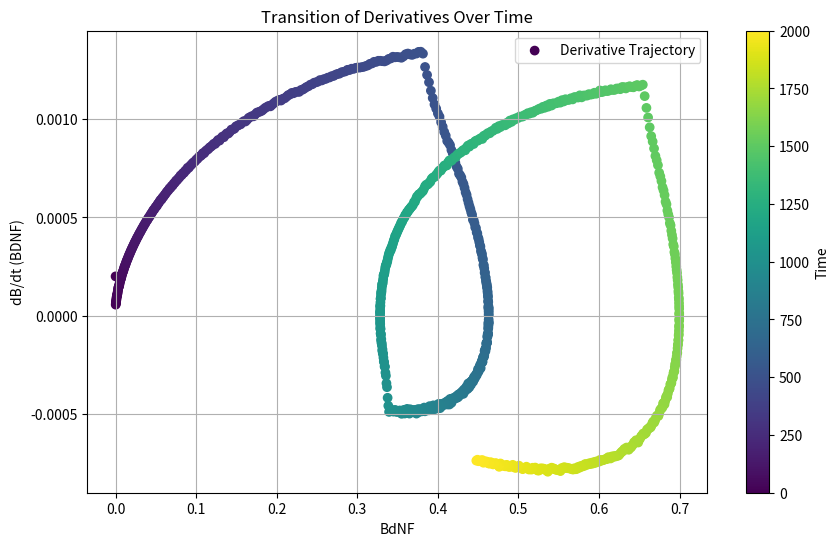
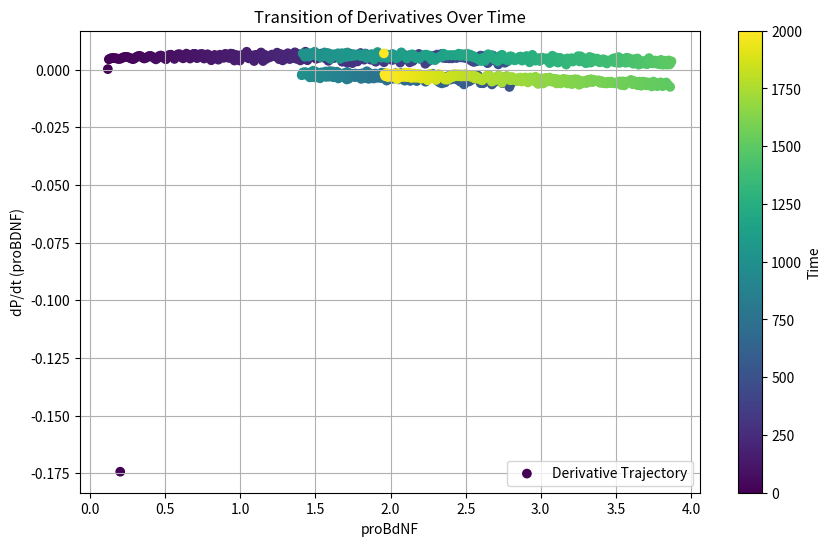
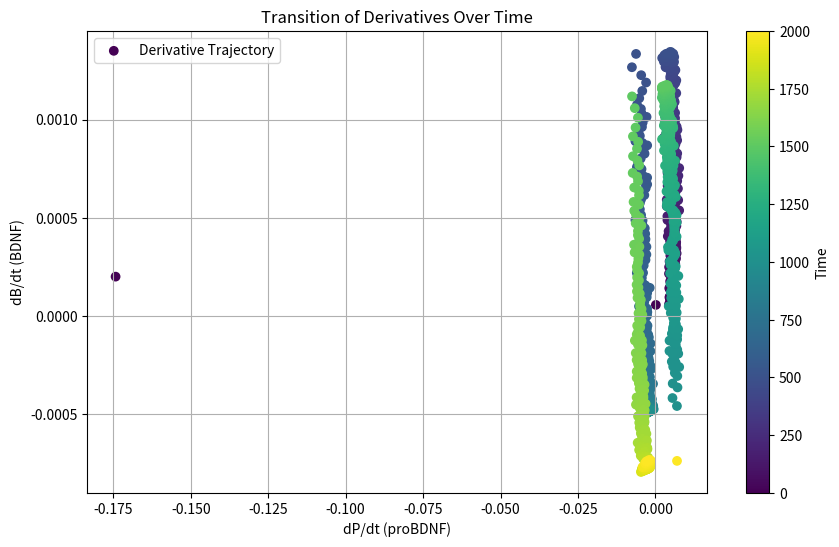
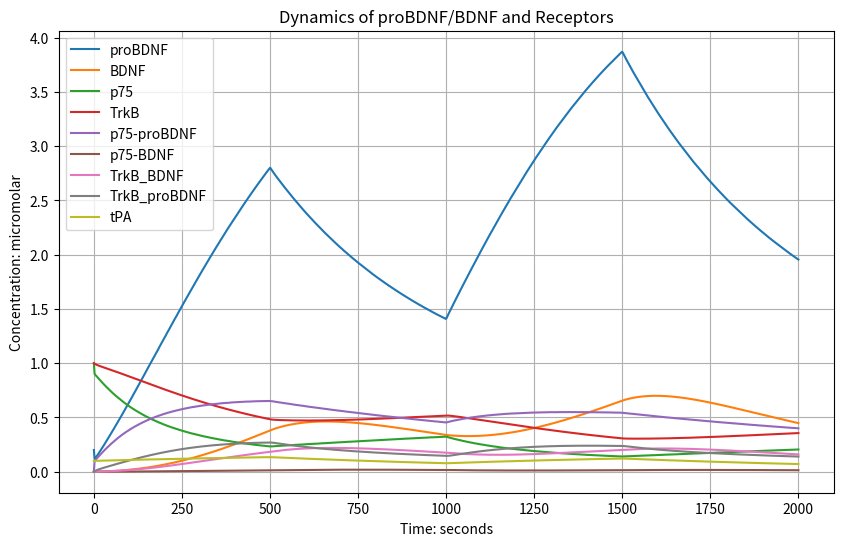
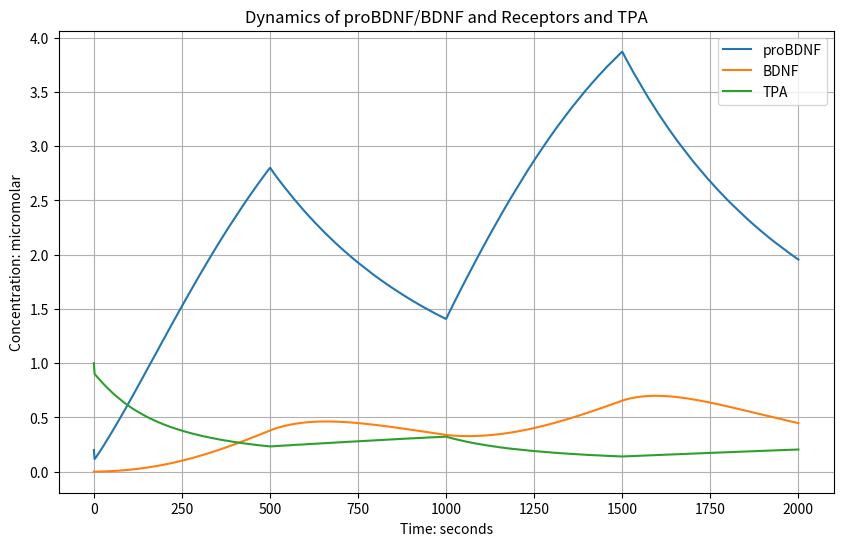
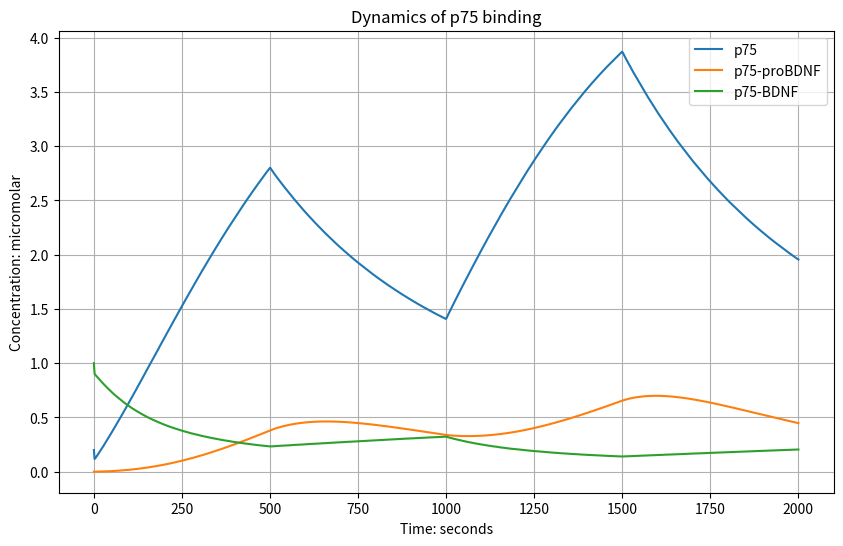
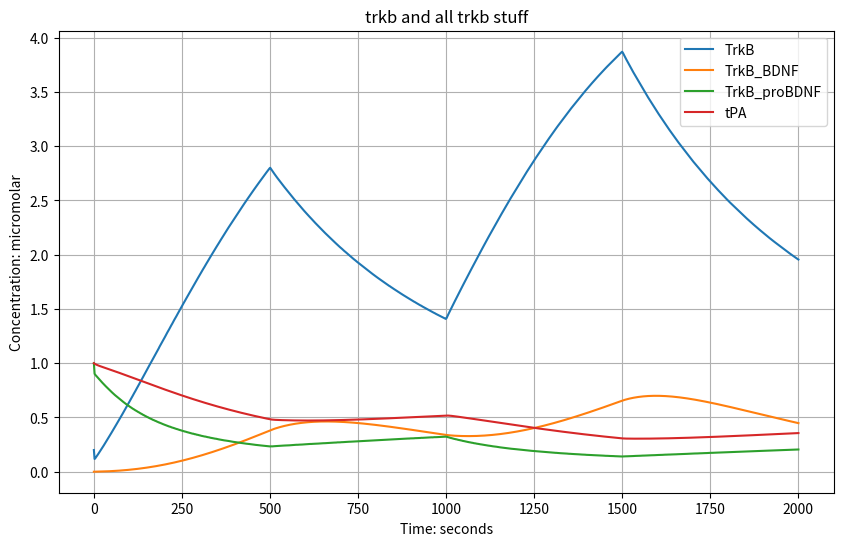
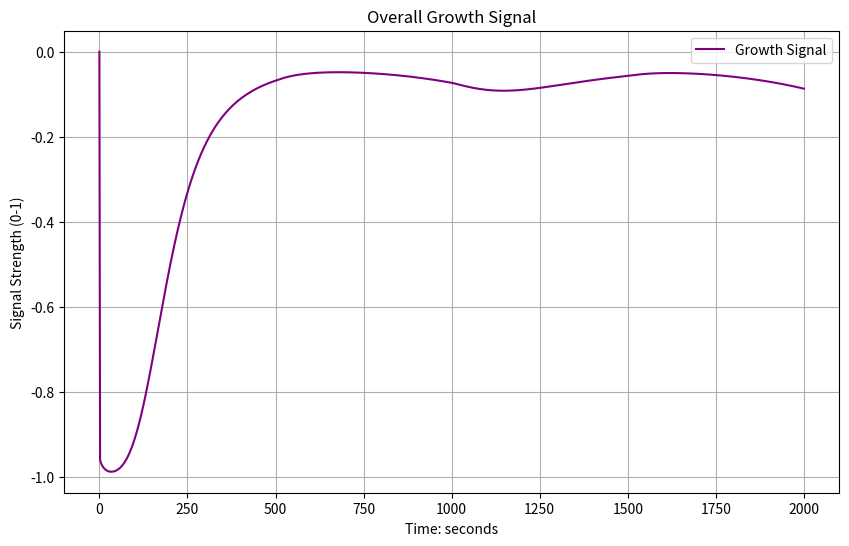
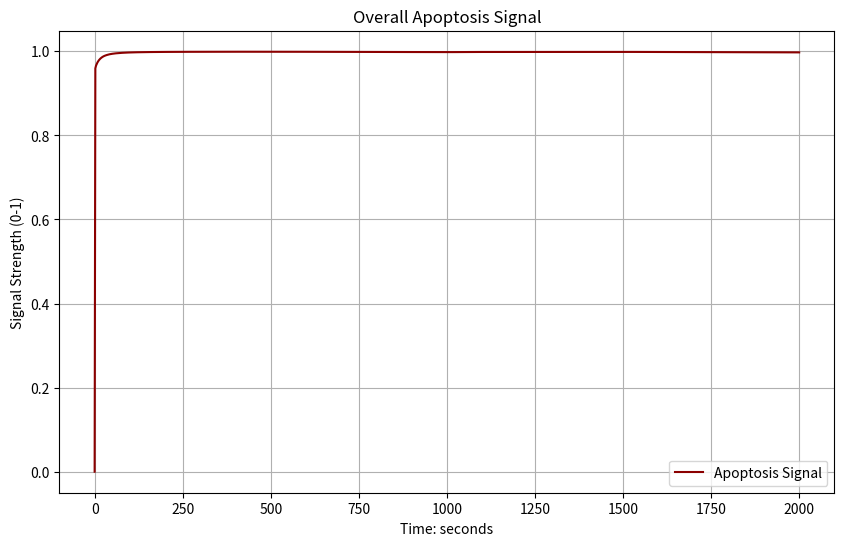

Recreate these plots in Python, in order.
import numpy as np
from scipy.integrate import solve_ivp
import matplotlib.pyplot as plt

""""
# Amounts
P(t) = proBDNF molar (available)
B(t) = BDNF molar (available)
p75(t) = free p75 molar
TrkB(t) = free TrkB molar
p75_pro(t) = proBDNF-p75 complex molar
p75_B(t) = BDNF-p75 complex molar
TrkB_B(t) = BDNF-TrkB complex molar
TrkB_pro(t) = proBDNF-TrkB complex molar
tPA(t) = tPA enzymes molar (free)

# K's
ksP = synthesis rate of proBDNF M/time
k_cleave = rate of proBDNF cleavage into BDNF (frequency) 1/time
k_p75_pro_on = rate of proBDNF to bind to p75 1/(M*time)
k_p75_pro_off = rate of proBDNF to unbind from the proBDNF-p75 1/time
k_degP = rate of proBDNF degradation 1/time
k_TrkB_B_on = rate of BDNF to bind to TrkB 1/(M*time)
k_TrkB_B_off = rate of BDNF to unbind from the BDNF-TrkB complex 1/time
k_degB = rate of BDNF degradation 1/time
k_degR1 = rate of p75 degradation 1/time
k_degR2 = rate of TrkB degradation 1/time
k_int_p75_pro = rate of proBDNF-p75 complex internalization 1/time
k_int_p75_B = rate of BDNF-p75 complex internalization 1/time
k_int_TrkB_B = rate of BDNF-TrkB complex internalization 1/time
k_int_TrkB_pro = rate of proBDNF-TrkB complex internalization 1/time ****wb externalization? does that exist?

# Affinities
aff_p75_pro = 1.0  # Affinity of proBDNF for p75, assumed constant for simplicity
aff_p75_B = 1.0  # Affinity of BDNF for p75, assumed constant for simplicity
aff_TrkB_pro = 1.0  # Affinity of proBDNF for TrkB, assumed constant for simplicity
aff_TrkB_B = 1.0  # Affinity of BDNF for TrkB, assumed constant for simplicity

# Parameter Order
# ksP
# k_cleave
# k_p75_pro_on
# k_p75_pro_off
# k_degP
# k_TrkB_pro_on
# k_TrkB_pro_off
# k_TrkB_B_on
# k_TrkB_B_off
# k_degB
# k_p75_B_on
# k_p75_B_off
# k_degR1
# k_degR2
# k_int_p75_pro
# k_int_p75_B
# k_int_TrkB_B
# k_int_TrkB_pro
# aff_p75_pro
# aff_p75_B
# aff_TrkB_pro
# aff_TrkB_B
# k_deg_tPA
# ks_tPA
# ks_p75
# ks_TrkB
"""
class ODEModel:
    def __init__(self, params, y0, t_span):
        self.params = params
        self.y0 = y0
        self.t_span = t_span
        self.solution = None

    def hill_function(self, C, KD, n):
        return C**n / (KD**n + C**n)
    
    def dYdt(self, t, y):
        P, B, p75, TrkB, p75_pro, p75_B, TrkB_B, TrkB_pro, tPA = y
        ksP, k_cleave, k_p75_pro_on, k_p75_pro_off, k_degP, k_TrkB_pro_on, k_TrkB_pro_off, \
        k_TrkB_B_on, k_TrkB_B_off, k_degB, k_p75_B_on, k_p75_B_off, k_degR1, k_degR2, \
        k_int_p75_pro, k_int_p75_B, k_int_TrkB_B, k_int_TrkB_pro, aff_p75_pro, \
        aff_p75_B, aff_TrkB_pro, aff_TrkB_B, k_deg_tPA, ks_tPA, ks_p75, ks_TrkB= self.params


        burst_duration = 500  # seconds of high activity
        inter_burst_interval = 1000 # seconds between the start of bursts (period of the burst pattern)
        high_activity_value = 2.0 # The 'level' during a burst
        low_activity_value = 0.01 # The 'level' during 'no activity' (a small baseline to avoid zero multiplication)

        # Determine if 't' falls within a burst period
        # The modulo operator (%) helps create a repeating pattern
        time_within_cycle = t % inter_burst_interval

        if time_within_cycle < burst_duration:
            activity_level = high_activity_value
        else:
            activity_level = low_activity_value
        ksP_variable = ksP * activity_level

        dP_dt = ksP_variable - k_cleave * tPA * P - k_p75_pro_on * aff_p75_pro * P * p75 + k_p75_pro_off * p75_pro - k_TrkB_pro_on * aff_TrkB_pro * P * TrkB + k_TrkB_pro_off * TrkB_pro - k_degP * P
        
        dB_dt = k_cleave * tPA * P - k_TrkB_B_on * aff_TrkB_B * B * TrkB + k_TrkB_B_off * TrkB_B - k_p75_B_on * aff_p75_B * B * p75 + k_p75_B_off * p75_B - k_degB * B
        
        dp75_dt = ks_p75 - k_p75_pro_on * aff_p75_pro * P * p75 + k_p75_pro_off * p75_pro - k_p75_B_on * aff_p75_B * B * p75 + k_p75_B_off * p75_B - k_degR1 * p75
        
        dTrkB_dt = ks_TrkB - k_TrkB_B_on * aff_TrkB_B * B * TrkB + k_TrkB_B_off * TrkB_B - k_TrkB_pro_on * aff_TrkB_pro * P * TrkB + k_TrkB_pro_off * TrkB_pro - k_degR2 * TrkB
        
        dp75_pro_dt = k_p75_pro_on * aff_p75_pro * P * p75 - k_p75_pro_off * p75_pro - k_int_p75_pro * p75_pro
        
        dp75_B_dt = k_p75_B_on * aff_p75_B * B * p75 - k_p75_B_off * p75_B - k_int_p75_B * p75_B
        
        dTrkB_B_dt = k_TrkB_B_on * aff_TrkB_B * B * TrkB - k_TrkB_B_off * TrkB_B - k_int_TrkB_B * TrkB_B
        
        dTrkB_pro_dt = k_TrkB_pro_on * aff_TrkB_pro * P * TrkB - k_TrkB_pro_off * TrkB_pro - k_int_TrkB_pro * TrkB_pro
        
        dtPA_dt = ks_tPA * activity_level - k_deg_tPA * tPA 



        return [dP_dt, dB_dt, dp75_dt, dTrkB_dt, dp75_pro_dt, dp75_B_dt, dTrkB_B_dt, dTrkB_pro_dt, dtPA_dt]
    
    def solve(self, method, num_steps=1000):
        if method == 'manual':
            t0, tf = self.t_span
            dt = (tf - t0) / num_steps
            times = np.linspace(t0, tf, num_steps + 1)
            y = np.zeros((len(self.y0), num_steps + 1))
            y[:, 0] = self.y0
            self.growth_strength_history = []
            self.apop_strength_history = []

            for i in range(num_steps):
                current_y = y[:, i] # gets current concentrations; all variables (rows), ith column (time step)
                dP_dt, dB_dt, dp75_dt, dTrkB_dt, dp75_pro_dt, dp75_B_dt, dTrkB_B_dt, dTrkB_pro_dt, dtPA_dt = self.dYdt(times[i], current_y)
                dydt = [dP_dt, dB_dt, dp75_dt, dTrkB_dt, dp75_pro_dt, dp75_B_dt, dTrkB_B_dt, dTrkB_pro_dt, dtPA_dt]
                y[:, i + 1] = current_y + np.array(dydt) * dt

                conc_TrkB_B = current_y[6] # concentrations
                conc_TrkB_pro = current_y[7] # concentrations
                conc_p75_pro = current_y[4] #concetrations
                conc_p75_B = current_y[5] # concentrations

                KD_TrkB_B = 0.05 # DISSACIATION CONSTANT FOR BDNF-TRKB COMPLEX (Change to actual)
                n_TrkB_B = 2.0    

                KD_TrkB_pro = 0.02 # DISSACIATION CONSTANT FOR PROBDNF-TRKB COMPLEX (Change to actual)
                n_TrkB_pro = 2.0 
                
                KD_p75_pro = 0.02 # DISSACIATION CONSTANT FOR P75-PROBDNF COMPLEX (Change to actual)
                n_p75_pro = 2.0 

                KD_p75_B = 0.02 # DISSACIATION CONSTANT FOR P75-BDNF COMPLEX (Change to actual)
                n_p75_B = 2.0

                growth_strength = (self.hill_function(conc_TrkB_B, KD_TrkB_B, n_TrkB_B) + 
                                     self.hill_function(conc_TrkB_pro, KD_TrkB_pro, n_TrkB_pro))/2
                
                apop_strength = (self.hill_function(conc_p75_pro, KD_p75_pro, n_p75_pro) +
                                        self.hill_function(conc_p75_B, KD_p75_B, n_p75_B))/2
                
                self.growth_strength_history.append(growth_strength)
                self.apop_strength_history.append(apop_strength)
            self.growth_strength_history = np.array(self.growth_strength_history)
            self.apop_strength_history = np.array(self.apop_strength_history)

            class Solution:
                pass
            sol = Solution()
            sol.t = times
            sol.y = y
            self.solution = sol
        elif method == 'scipy':
            sol = solve_ivp(self.dYdt, self.t_span, self.y0, method='RK45', t_eval=np.linspace(*self.t_span, num_steps))
            self.solution = sol

            KD_TrkB_B = 0.05
            n_TrkB_B = 2.0
            
            KD_p75_pro = 0.02
            n_p75_pro = 2.0

            self.growth_strength_history = np.array([
                self.hill_function(sol.y[6, i], KD=KD_TrkB_B, n=n_TrkB_B) for i in range(sol.y.shape[1])
            ])
            
            self.apop_strength_history = np.array([
                self.hill_function(sol.y[4, i], KD=KD_p75_pro, n=n_p75_pro) for i in range(sol.y.shape[1])
            ])

        return self.solution
        

# Initial concentrations
y0 = [
    0.2,   # P: proBDNF (low initial, newly synthesized)
    0.0,   # B: BDNF (none at t=0, must be cleaved from proBDNF)
    1.0,   # p75: free p75 receptor (abundant)
    1.0,   # TrkB: free TrkB receptor (abundant)
    0.0,   # p75_pro: proBDNF-p75 complex (none at t=0)
    0.0,   # p75_B: BDNF-p75 complex (none at t=0)
    0.0,   # TrkB_B: BDNF-TrkB complex (none at t=0)
    0.0,   # TrkB_pro: proBDNF-TrkB complex (none at t=0)
    0.1     # tPA: tPA enzyme (moderate, present to allow cleavage)
]




# Parameters
params = [
    5.0e-3,   # ksP (synthesis rate of proBDNF)
    0.01,    # k_cleave (rate of proBDNF cleavage into BDNF)
    1.0,    # k_p75_pro_on (proBDNF binding to p75)
    0.9,    # k_p75_pro_off (proBDNF unbinding from p75)
    5.0e-4,   # k_degP (proBDNF degradation )
    0.2,    # k_TrkB_pro_on (proBDNF binding to TrkB)
    0.1,   # k_TrkB_pro_off (proBDNF unbinding from TrkB)
    1.0,    # k_TrkB_B_on (BDNF binding to TrkB)
    0.9,    # k_TrkB_B_off (BDNF unbinding from TrkB)
    0.005,    # k_degB (BDNF degradation)
    0.3,    # k_p75_B_on (BDNF binding to p75)
    0.2,   # k_p75_B_off (BDNF unbinding from p75)
    0.0001,   # k_degR1 (p75 degradation)
    0.00001,   # k_degR2 (TrkB degradation)
    0.0005,    # k_int_p75_pro (proBDNF-p75 internalization)
    0.0005,    # k_int_p75_B (BDNF-p75 internalization)
    0.0005,    # k_int_TrkB_B (BDNF-TrkB internalization)
    0.0005,    # k_int_TrkB_pro (proBDNF-TrkB internalization)
    0.9,    # aff_p75_pro (affinity of proBDNF for p75)
    0.1,    # aff_p75_B (affinity of BDNF for p75)
    0.1,    # aff_TrkB_pro (affinity of proBDNF for TrkB)
    0.9,    # aff_TrkB_B (affinity of BDNF for TrkB)
    0.0011,   #k_deg_tPA (degradation rate of tPA) - slow degradation
    0.0001,    # ks_tPA (synthesis rate of tPA)
    # NEW PARAMETERS FOR BIOLOGICAL ACCURACY
    0.0001,    # ks_p75 (synthesis rate of p75) - small value to maintain baseline
    0.00001,    # ks_TrkB (synthesis rate of TrkB) - small value to maintain baseline

]

t_span = (0, 2000)
ODE_model = ODEModel(params, y0, t_span)

t_eval = np.linspace(*t_span, 1000)
solution = ODE_model.solve(method='scipy', num_steps=1000)


x = []
y = []
for idx, t in enumerate(solution.t):
    derivatives = ODE_model.dYdt(t, solution.y[:, idx])
    x.append(solution.y[1][idx])  # BDNF concentration
    y.append(derivatives[1])  # dB/dt

plt.figure(figsize=(10, 6))
plt.scatter(x, y, c=solution.t, cmap='viridis', label='Derivative Trajectory')
plt.xlabel('BdNF')
plt.ylabel('dB/dt (BDNF)')
plt.title('Transition of Derivatives Over Time')
plt.colorbar(label='Time')
plt.legend()
plt.grid()
plt.show()

x = []
y = []
for idx, t in enumerate(solution.t):
    derivatives = ODE_model.dYdt(t, solution.y[:, idx])
    x.append(solution.y[0][idx])  # proBDNf
    y.append(derivatives[0])  # dP/dt

plt.figure(figsize=(10, 6))
plt.scatter(x, y, c=solution.t, cmap='viridis', label='Derivative Trajectory')
plt.xlabel('proBdNF')
plt.ylabel('dP/dt (proBDNF)')
plt.title('Transition of Derivatives Over Time')
plt.colorbar(label='Time')
plt.legend()
plt.grid()
plt.show()

x = []
y = []
for idx, t in enumerate(solution.t):
    derivatives = ODE_model.dYdt(t, solution.y[:, idx])
    x.append(derivatives[0])  # dP/dt
    y.append(derivatives[1])  # dB/dt

plt.figure(figsize=(10, 6))
plt.scatter(x, y, c=solution.t, cmap='viridis', label='Derivative Trajectory')
plt.xlabel('dP/dt (proBDNF)')
plt.ylabel('dB/dt (BDNF)')
plt.title('Transition of Derivatives Over Time')
plt.colorbar(label='Time')
plt.legend()
plt.grid()
plt.show()
# Plot
# P, B, p75, TrkB, p75_pro, p75_B, TrkB_B, TrkB_pro, tPA
plt.figure(figsize=(10,6))
colors = plt.cm.tab10(np.arange(9))  # 9 variables, tab10 colormap
for i, label in enumerate(['proBDNF', 'BDNF', 'p75', 'TrkB', 'p75-proBDNF', 'p75-BDNF', 'TrkB_BDNF', 'TrkB_proBDNF', 'tPA']):
    plt.plot(solution.t, solution.y[i], label=label, color=colors[i])
    # Find local maxima and minima
    from scipy.signal import argrelextrema
    y = solution.y[i]
    t = solution.t
    max_idx = argrelextrema(y, np.greater)[0]
    min_idx = argrelextrema(y, np.less)[0]
    #plt.plot(t[max_idx], y[max_idx], '*', color=colors[i], markersize=8)  # Stars for maxima
    #plt.plot(t[min_idx], y[min_idx], '*', color=colors[i], markersize=8)  # Stars for minima
plt.legend()
plt.xlabel('Time: seconds')
plt.ylabel('Concentration: micromolar')
plt.title('Dynamics of proBDNF/BDNF and Receptors')
plt.grid()
plt.show()

plt.figure(figsize=(10,6))
colors = plt.cm.tab10(np.arange(3))  # 2 variables
for i, label in enumerate(['proBDNF', 'BDNF', 'TPA']):
    plt.plot(solution.t, solution.y[i], label=label, color=colors[i])
    # Find local maxima and minima
    from scipy.signal import argrelextrema
    y = solution.y[i]
    t = solution.t
    max_idx = argrelextrema(y, np.greater)[0]
    min_idx = argrelextrema(y, np.less)[0]
    #plt.plot(t[max_idx], y[max_idx], '*', color=colors[i], markersize=8)
    #plt.plot(t[min_idx], y[min_idx], '*', color=colors[i], markersize=8)
plt.legend()
plt.xlabel('Time: seconds')
plt.ylabel('Concentration: micromolar')
plt.title('Dynamics of proBDNF/BDNF and Receptors and TPA')
plt.grid()
plt.show()

plt.figure(figsize=(10,6))
colors = plt.cm.tab10(np.arange(3))  # 9 variables, tab10 colormap
for i, label in enumerate(['p75', 'p75-proBDNF', 'p75-BDNF']):
    plt.plot(solution.t, solution.y[i], label=label, color=colors[i])
    # Find local maxima and minima
    from scipy.signal import argrelextrema
    y = solution.y[i]
    t = solution.t
    max_idx = argrelextrema(y, np.greater)[0]
    min_idx = argrelextrema(y, np.less)[0]
    #plt.plot(t[max_idx], y[max_idx], '*', color=colors[i], markersize=8)  # Stars for maxima
    #plt.plot(t[min_idx], y[min_idx], '*', color=colors[i], markersize=8)  # Stars for minima
plt.legend()
plt.xlabel('Time: seconds')
plt.ylabel('Concentration: micromolar')
plt.title('Dynamics of p75 binding')
plt.grid()
plt.show()

plt.figure(figsize=(10,6))
colors = plt.cm.tab10(np.arange(4))  # 9 variables, tab10 colormap
for i, label in enumerate(['TrkB', 'TrkB_BDNF', 'TrkB_proBDNF', 'tPA']):
    plt.plot(solution.t, solution.y[i], label=label, color=colors[i])
    # Find local maxima and minima
    from scipy.signal import argrelextrema
    y = solution.y[i]
    t = solution.t
    max_idx = argrelextrema(y, np.greater)[0]
    min_idx = argrelextrema(y, np.less)[0]
    #plt.plot(t[max_idx], y[max_idx], '*', color=colors[i], markersize=8)  # Stars for maxima
    #plt.plot(t[min_idx], y[min_idx], '*', color=colors[i], markersize=8)  # Stars for minima
plt.legend()
plt.xlabel('Time: seconds')
plt.ylabel('Concentration: micromolar')
plt.title('trkb and all trkb stuff')
plt.grid()
plt.show()

# --- New Plots for Growth and Apoptosis Strengths ---
plt.figure(figsize=(10,6))
plt.plot(solution.t, ODE_model.growth_strength_history-ODE_model.apop_strength_history, label='Growth Signal', color='purple')
plt.xlabel('Time: seconds')
plt.ylabel('Signal Strength (0-1)')
plt.title('Overall Growth Signal')
plt.grid()
plt.legend()
plt.show()

plt.figure(figsize=(10,6))
plt.plot(solution.t, ODE_model.apop_strength_history, label='Apoptosis Signal', color='darkred')
plt.xlabel('Time: seconds')
plt.ylabel('Signal Strength (0-1)')
plt.title('Overall Apoptosis Signal')
plt.grid()
plt.legend()
plt.show()
